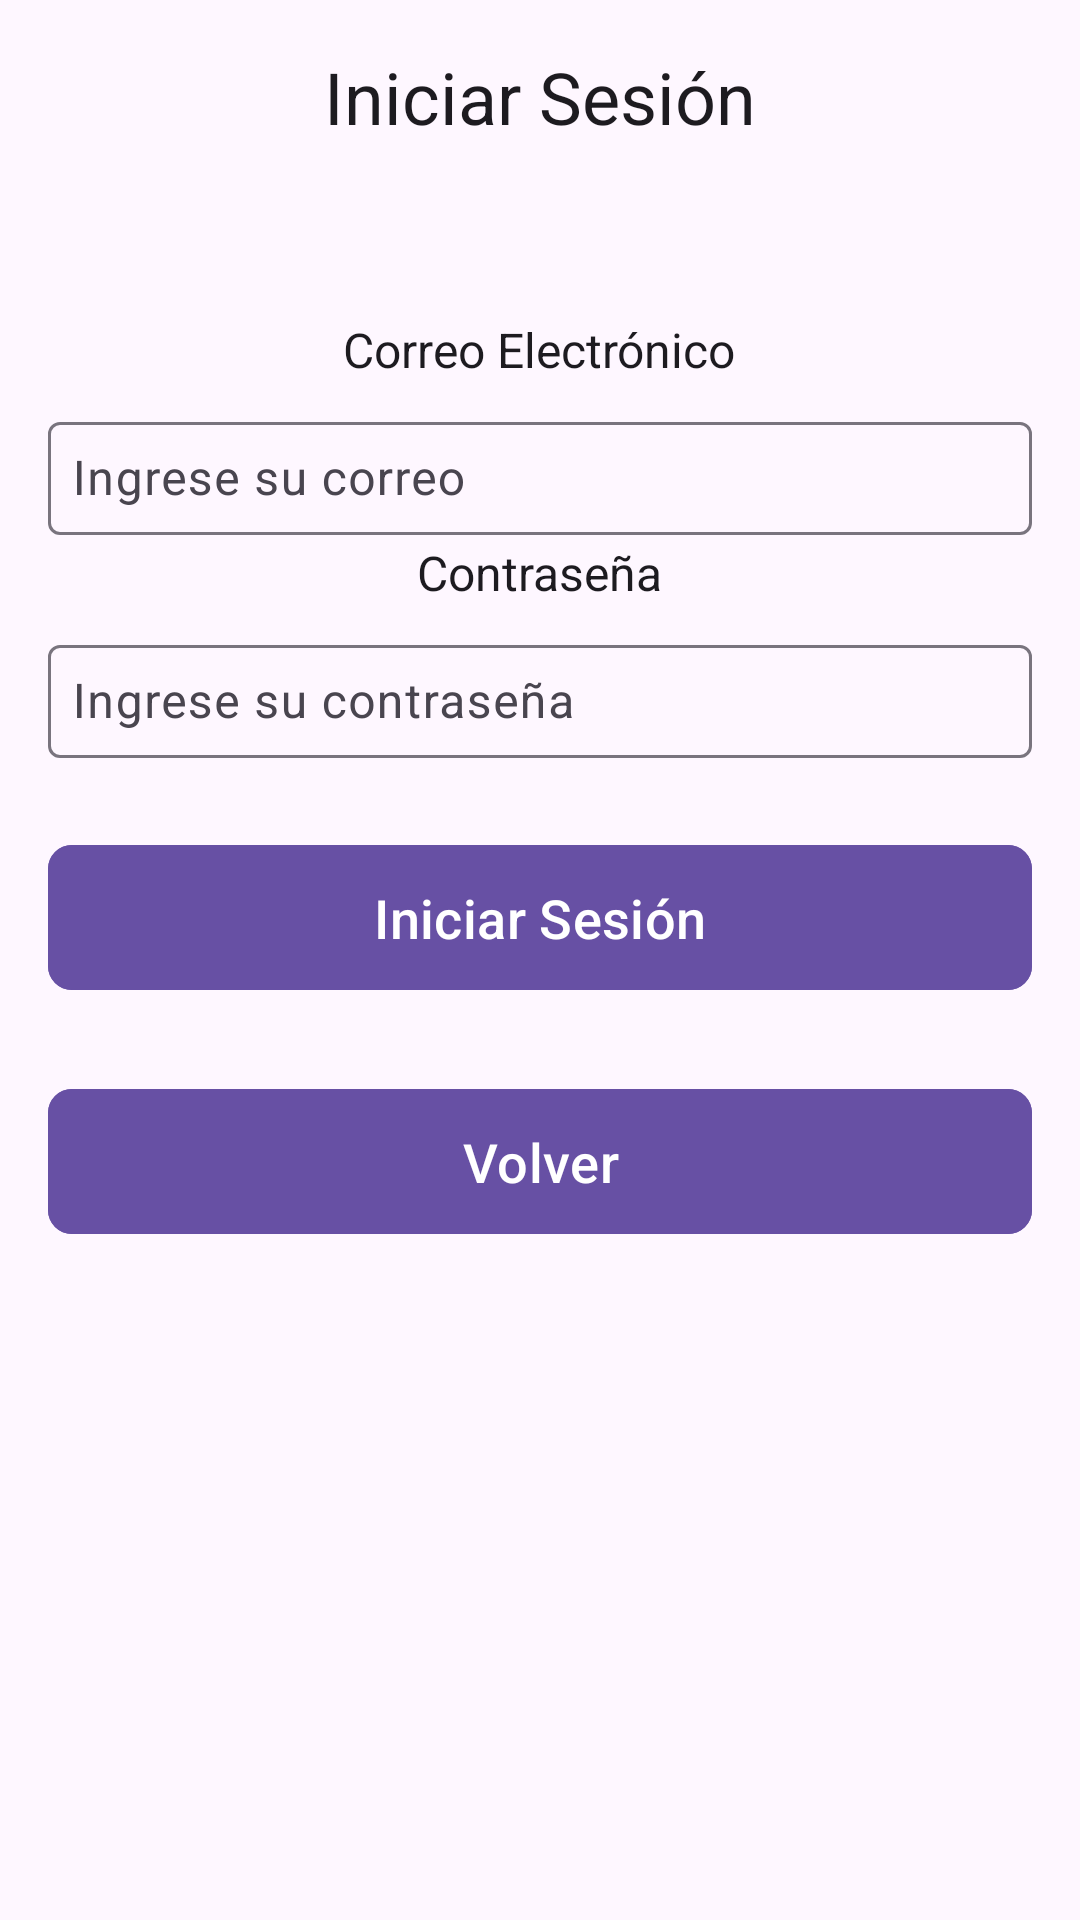

Here is an Android app screen rendered from its layout file. Give the layout XML and the strings, colors and styles it references.
<!-- AndroidManifest.xml: application theme Theme.GestorContraseña -->
<!-- res/layout/ingresar_sesion.xml -->
<?xml version="1.0" encoding="utf-8"?>
<androidx.constraintlayout.widget.ConstraintLayout xmlns:android="http://schemas.android.com/apk/res/android"
    xmlns:app="http://schemas.android.com/apk/res-auto"
    xmlns:tools="http://schemas.android.com/tools"
    xmlns:com="http://schemas.android.com/apk/res-auto"
    android:layout_width="match_parent"
    android:layout_height="match_parent"
    tools:context="Activities.MainActivity">

    <LinearLayout
        android:layout_width="match_parent"
        android:layout_height="match_parent"
        android:orientation="vertical"
        android:padding="16dp"
        android:gravity="center_horizontal"
        app:layout_constraintTop_toTopOf="parent"
        app:layout_constraintBottom_toBottomOf="parent">

        
        <com.google.android.material.textview.MaterialTextView
            android:id="@+id/txtTitulo"
            android:layout_width="wrap_content"
            android:layout_height="wrap_content"
            android:text="Iniciar Sesión"
            android:textSize="24sp"
            android:textColor="?attr/colorOnBackground"
            android:layout_gravity="center"
            android:paddingBottom="24dp"/>

        
        <com.google.android.material.textview.MaterialTextView
            android:id="@+id/LabelCorreo"
            android:layout_width="wrap_content"
            android:layout_height="wrap_content"
            android:text="Correo Electrónico"
            android:textSize="16sp"
            android:textColor="?attr/colorOnBackground"
            android:layout_marginTop="100px"
            android:layout_marginBottom="8dp"/>

        
        <com.google.android.material.textfield.TextInputLayout
            android:id="@+id/txtCorreoLayout"
            android:layout_width="match_parent"
            android:layout_height="wrap_content">
            <com.google.android.material.textfield.TextInputEditText
                android:id="@+id/txtCorreo"
                android:layout_width="match_parent"
                android:layout_height="wrap_content"
                android:hint="Ingrese su correo"
                android:inputType="textEmailAddress"
                android:padding="8dp"
                android:textColor="?attr/colorOnBackground"
                android:backgroundTint="?attr/colorControlActivated"/>
        </com.google.android.material.textfield.TextInputLayout>

        
        <com.google.android.material.textview.MaterialTextView
            android:id="@+id/LabelContraseña"
            android:layout_width="wrap_content"
            android:layout_height="wrap_content"
            android:text="Contraseña"
            android:textSize="16sp"
            android:textColor="?attr/colorOnBackground"
            android:layout_marginTop="5px"
            android:layout_marginBottom="8dp"/>

        
        <com.google.android.material.textfield.TextInputLayout
            android:id="@+id/txtContraseñaLayout"
            android:layout_width="match_parent"
            android:layout_height="wrap_content">
            <com.google.android.material.textfield.TextInputEditText
                android:id="@+id/txtContraseña"
                android:layout_width="match_parent"
                android:layout_height="wrap_content"
                android:hint="Ingrese su contraseña"
                android:inputType="textPassword"
                android:padding="8dp"
                android:textColor="?attr/colorOnBackground"
                android:backgroundTint="?attr/colorControlActivated"/>
        </com.google.android.material.textfield.TextInputLayout>

        
        <com.google.android.material.button.MaterialButton
            android:id="@+id/btnIniciarSesion"
            android:layout_width="match_parent"
            android:layout_height="wrap_content"
            android:text="Iniciar Sesión"
            android:textSize="18sp"
            android:layout_marginTop="25dp"
            android:textColor="?attr/colorOnPrimary"
            android:backgroundTint="?attr/colorPrimary"
            app:cornerRadius="8dp"
            android:padding="12dp"/>

        
        <com.google.android.material.button.MaterialButton
            android:id="@+id/btnVolver"
            android:layout_width="match_parent"
            android:layout_height="wrap_content"
            android:text="Volver"
            android:textSize="18sp"
            android:layout_marginTop="25dp"
            android:textColor="?attr/colorOnPrimary"
            android:backgroundTint="?attr/colorPrimary"
            app:cornerRadius="8dp"
            android:padding="12dp"/>

    </LinearLayout>
</androidx.constraintlayout.widget.ConstraintLayout>
<!-- resources referenced by this layout -->
<resources>
  <style name="Theme.GestorContraseña" parent="Base.Theme.GestorContraseña" />
  <style name="Base.Theme.GestorContraseña" parent="Theme.Material3.DayNight.NoActionBar">
          
          
      </style>
</resources>
